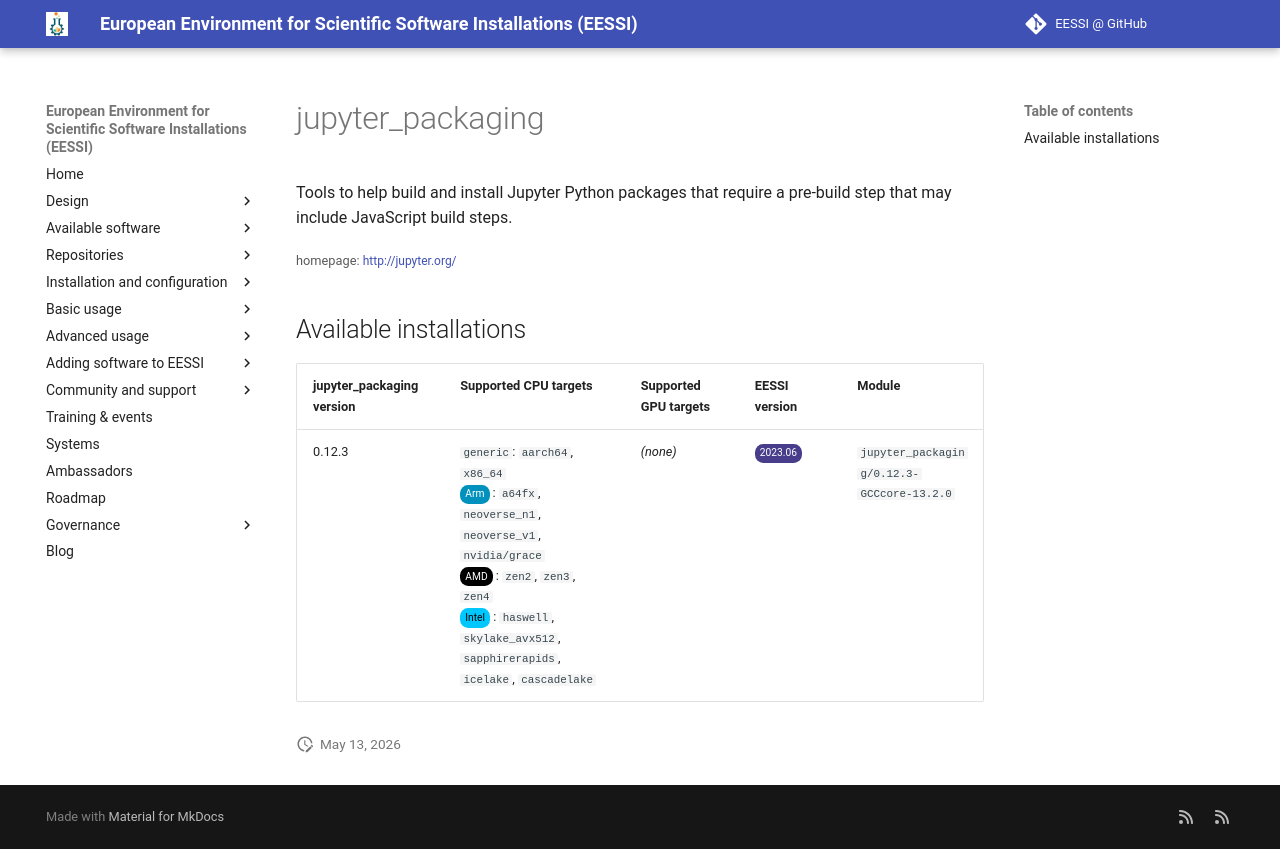

repository: EESSI/docs · page: available_software/detail/jupyter_packaging/index.html · generator: mkdocs

---
json_ld:
  '@context': https://schema.org
  '@type': SoftwareApplication
  applicationCategory: DeveloperApplication
  description: 'Tools to help build and install Jupyter Python packages

    that require a pre-build step that may include JavaScript build steps.'
  license: Not confirmed
  name: jupyter_packaging
  offers:
    '@type': Offer
    price: 0
  operatingSystem: LINUX
  review:
    '@type': Review
    author:
      '@type': Organization
      name: EESSI
    reviewBody: Application has been successfully made available on all architectures
      supported by EESSI
    reviewRating:
      '@type': Rating
      ratingValue: 5
  softwareRequirements: See https://www.eessi.io/docs/ for how to make EESSI available
    on your system
  softwareVersion: '[''0.12.3'']'
  url: http://jupyter.org/
---
# jupyter_packaging


Tools to help build and install Jupyter Python packages
that require a pre-build step that may include JavaScript build steps.

<small>homepage: </small><span class="software-link">[http://jupyter.org/](http://jupyter.org/)</span>

## Available installations


|jupyter_packaging version|Supported CPU targets|Supported GPU targets|EESSI version|Module|
| --- | --- | --- | --- | --- |
|0.12.3|`generic`: `aarch64`, `x86_64`<br/><span class="software-cpu-arm">Arm</span>: `a64fx`, `neoverse_n1`, `neoverse_v1`, `nvidia/grace`<br/><span class="software-cpu-amd">AMD</span>: `zen2`, `zen3`, `zen4`<br/><span class="software-cpu-intel">Intel</span>: `haswell`, `skylake_avx512`, `sapphirerapids`, `icelake`, `cascadelake`<br/>|*(none)*|<span class="software-eessi-version-202306">2023.06</span>|`jupyter_packaging/0.12.3-GCCcore-13.2.0`|
